The GitHub repository yzdgit/dates contains a labelled image folder "classification" with 9 categories: ajwa dates, galaxy dates, medjool dates, meneifi dates, nabtat ali dates, rutab dates, shaishe dates, sokari dates, sugaey dates. Examples follow, each with its label.

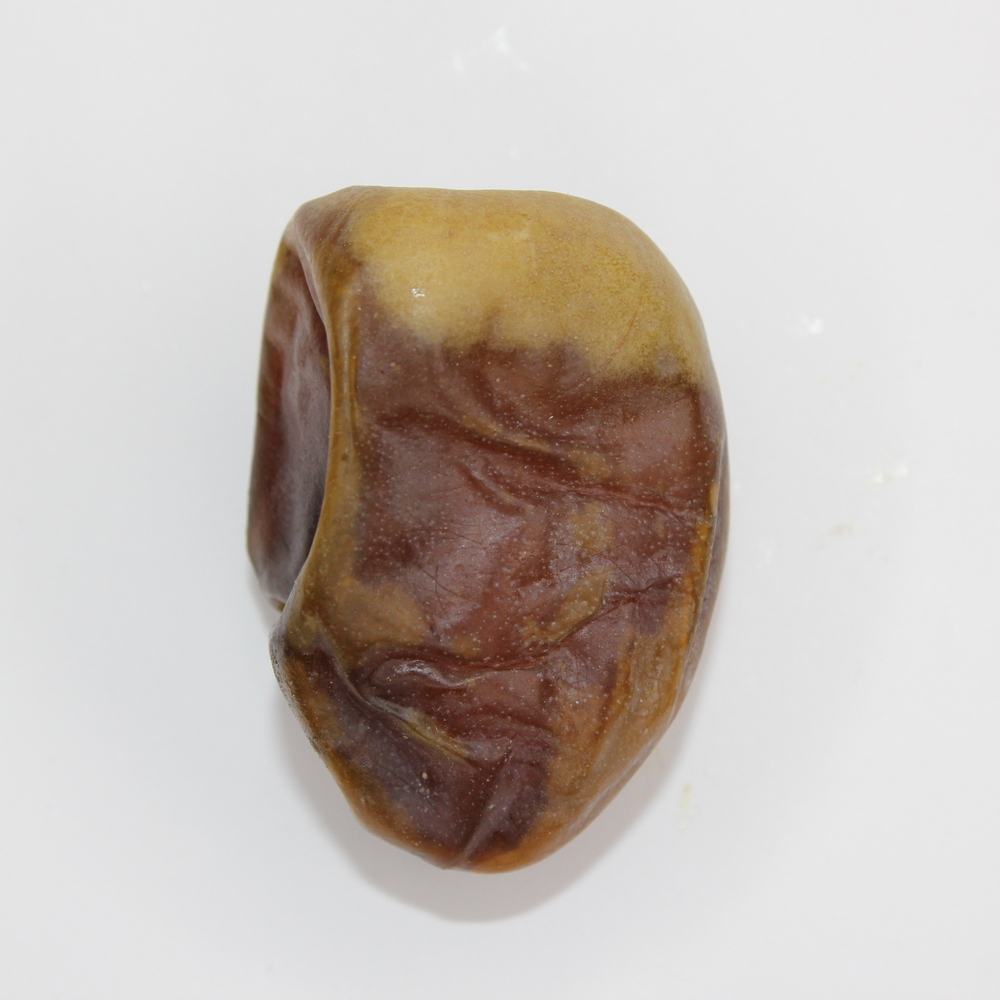
Label: shaishe dates

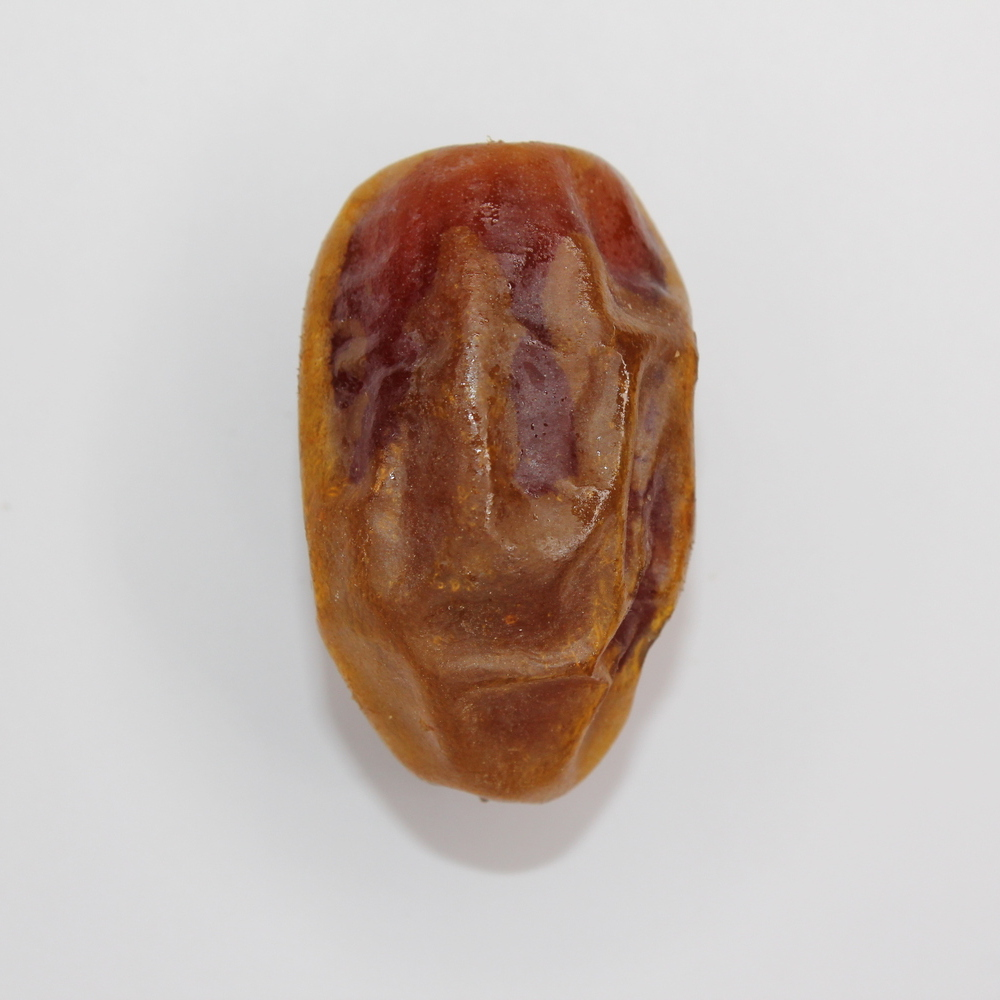
Label: meneifi dates

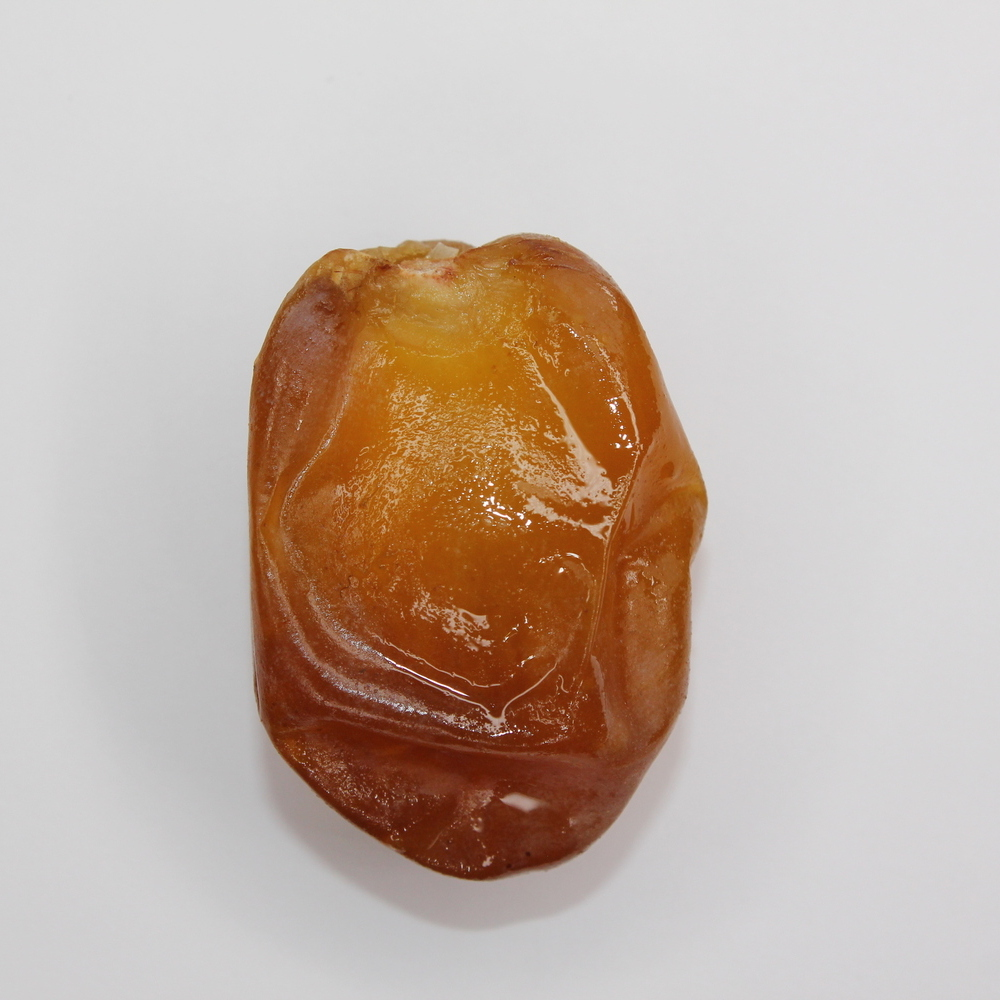
Label: rutab dates

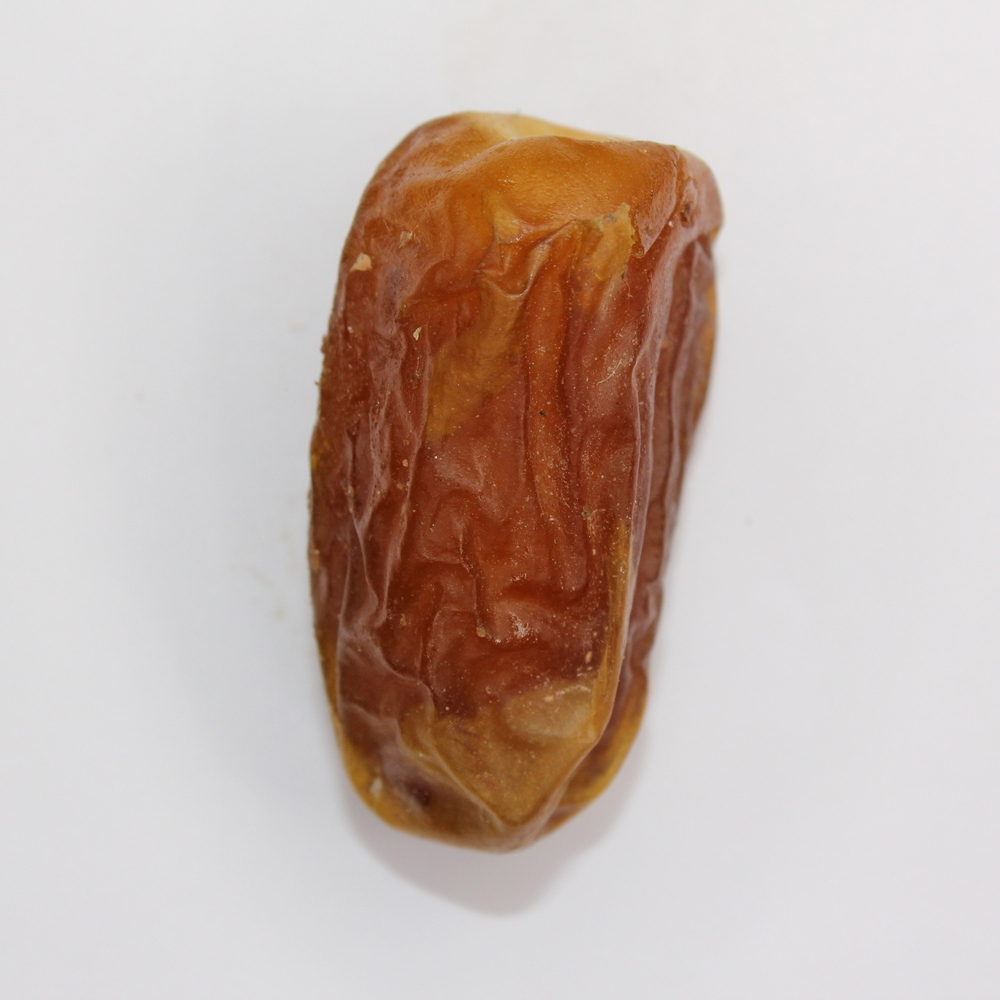
Label: sugaey dates

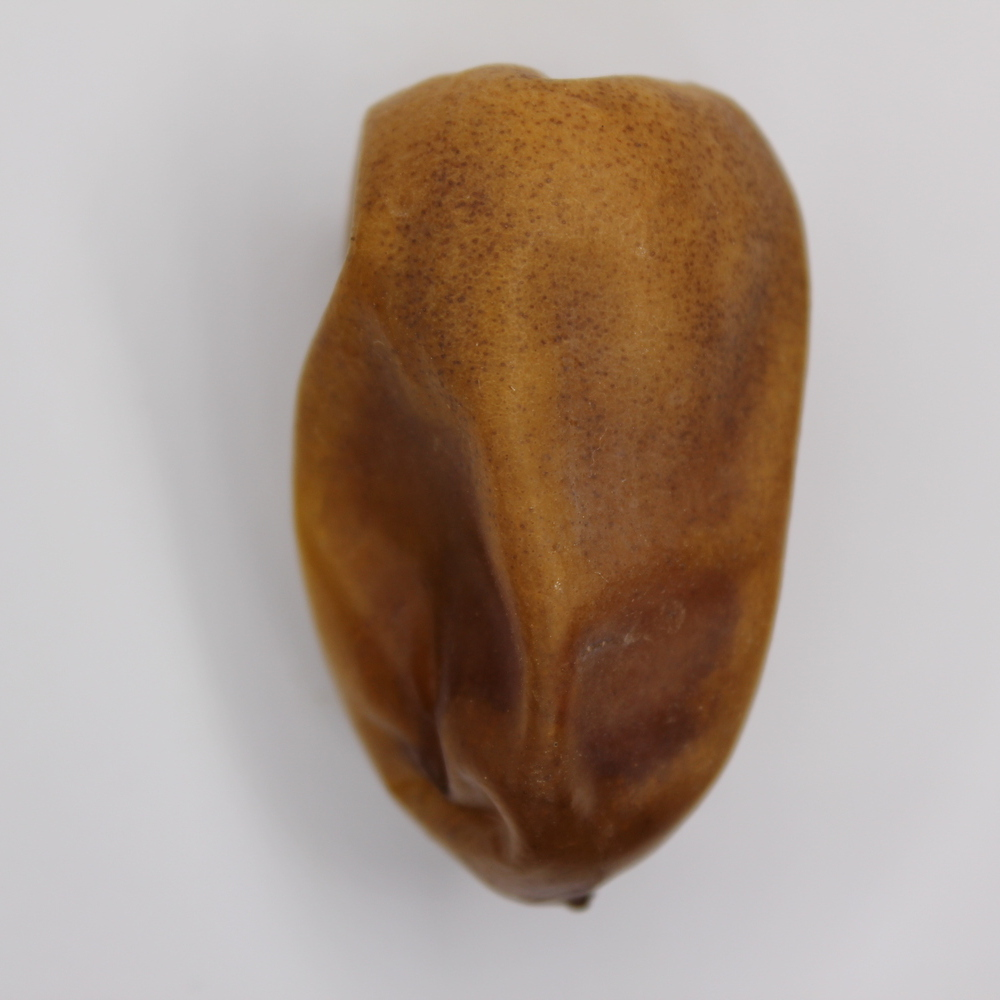
Label: nabtat ali dates

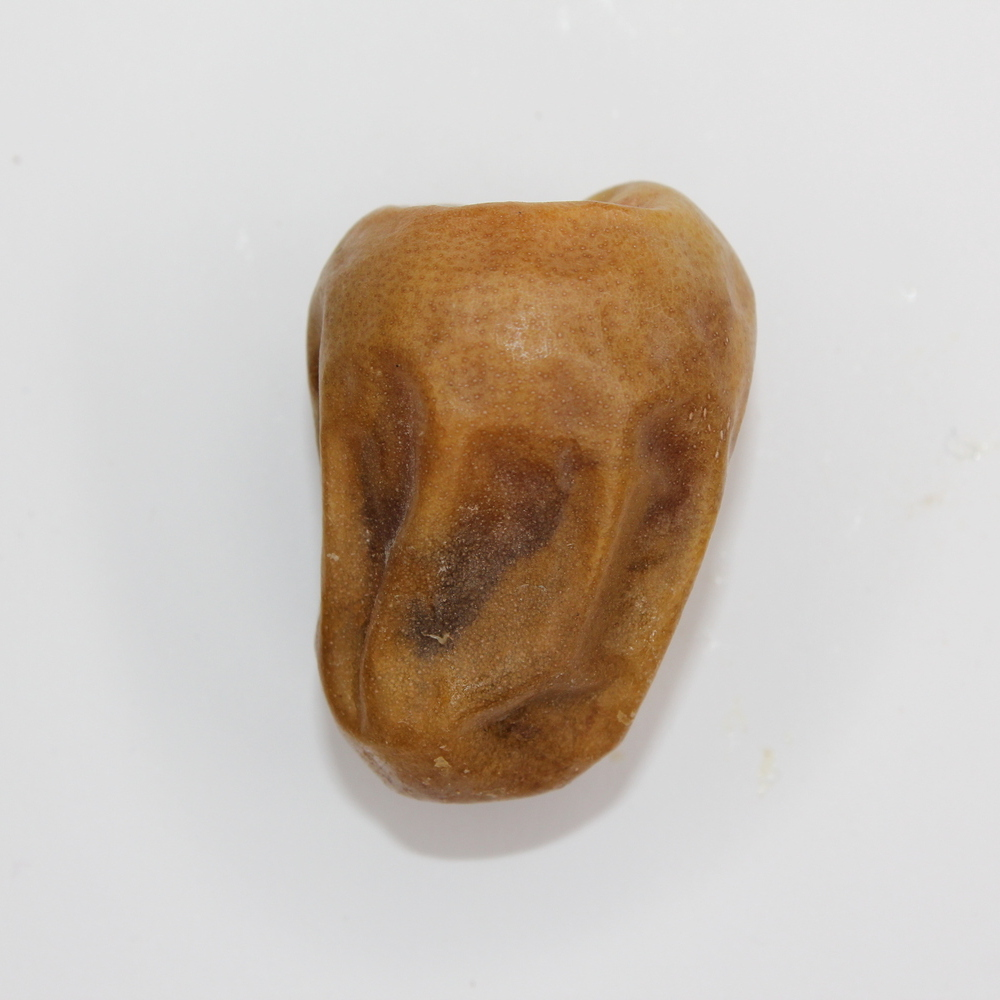
Label: sokari dates
